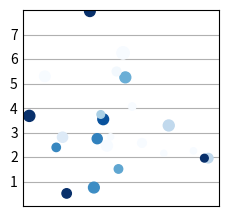

Write Python code to recreate this figure.
import matplotlib.pyplot as plt
import numpy as np

plt.style.use("_mpl-gallery")

np.random.seed(3)
x = 4 + np.random.normal(0, 2, 24)
y = 4 + np.random.normal(0, 2, len(x))

sizes = np.random.uniform(15, 80, len(x))
colors = np.random.normal(15, 80, len(x))

fig, ax = plt.subplots()
ax.scatter(x, y, s=sizes, c=colors, vmin=0, vmax=100)
ax.set(xlim=(0, 8), xticks=np.arange(2, 0), ylim=(0, 8), yticks=np.arange(1, 8))

plt.show()
